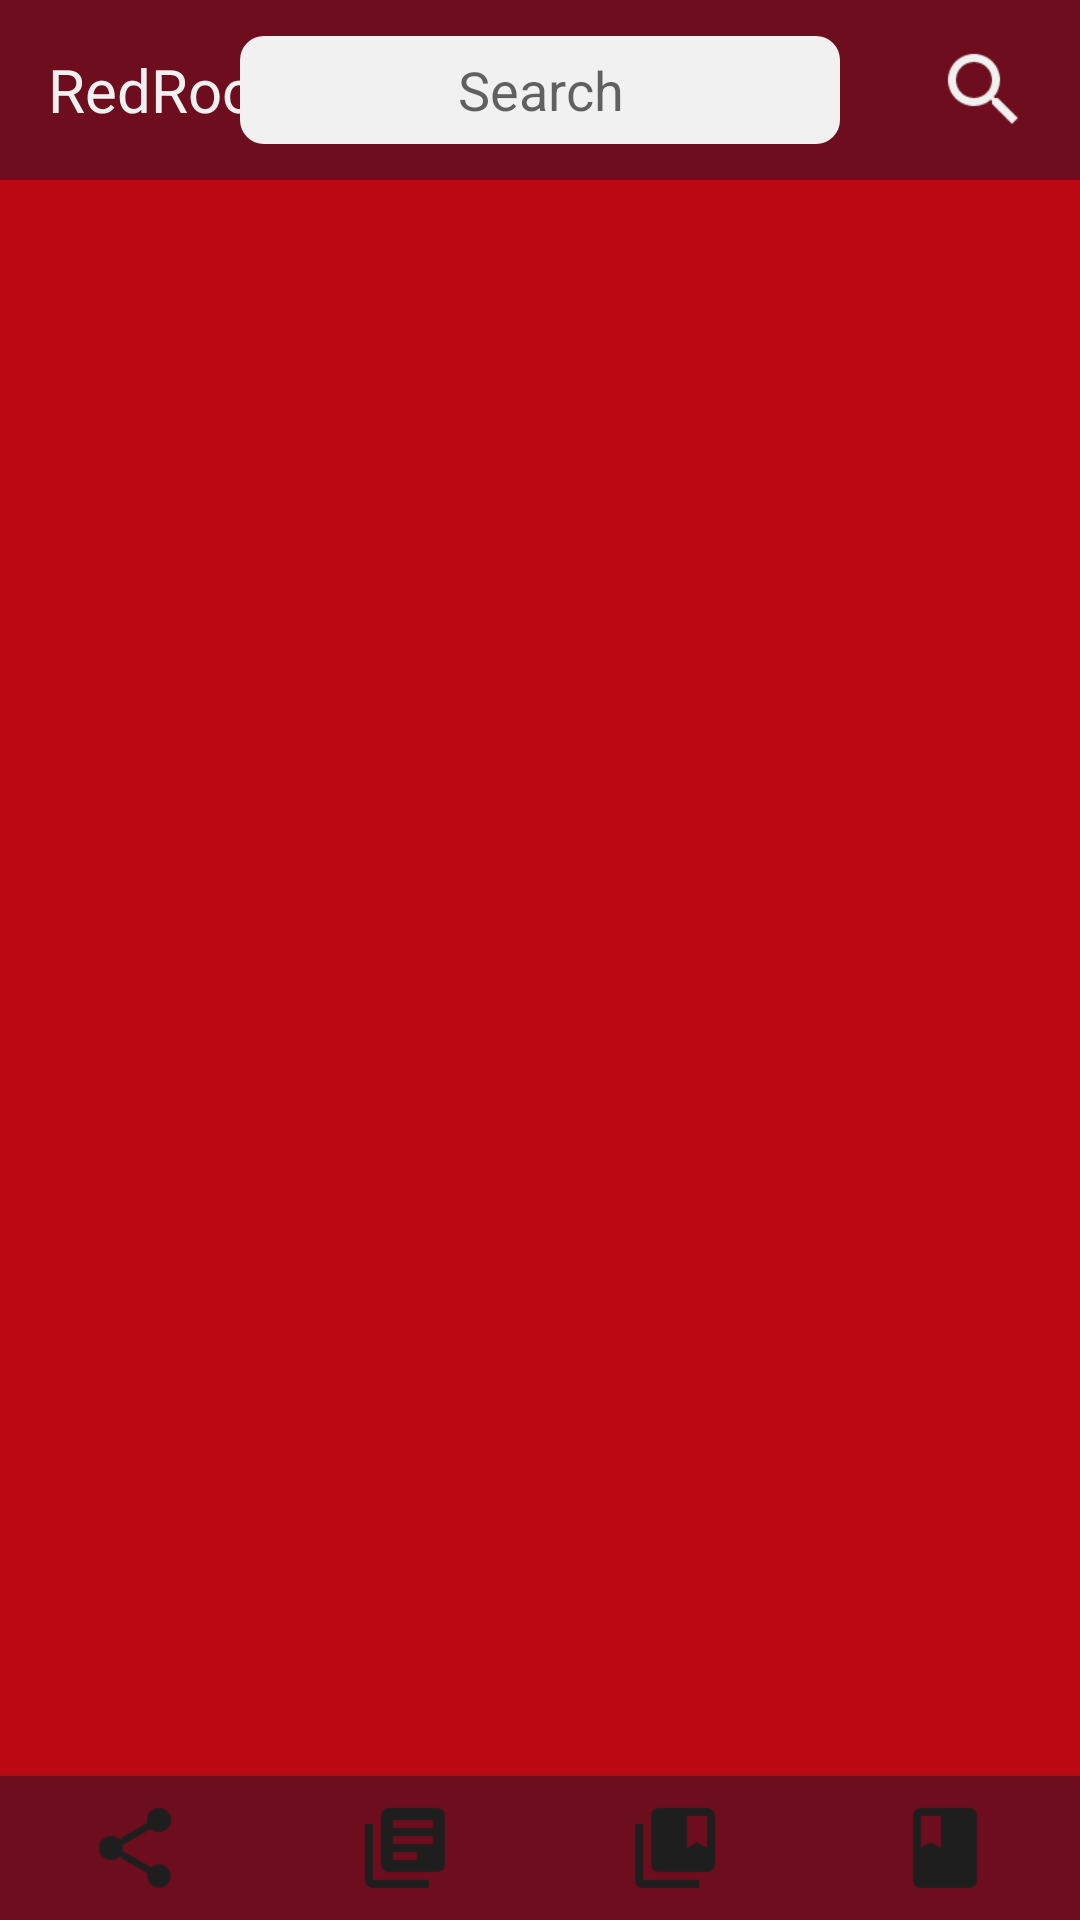

Reconstruct the res/layout file that produces this screen, plus the resources it refers to.
<!-- AndroidManifest.xml: application theme AppTheme -->
<!-- res/layout/activity_main.xml -->
<?xml version="1.0" encoding="utf-8"?>
<LinearLayout xmlns:android="http://schemas.android.com/apk/res/android"
    xmlns:tools="http://schemas.android.com/tools"
    android:layout_width="match_parent"
    android:layout_height="match_parent"
    android:orientation="vertical"
    tools:context="com.example.android.redroom.MainActivity">

    <include
        layout="@layout/search_toolbar"
        android:layout_width="match_parent"
        android:layout_height="@dimen/container_large" />

    <android.support.v4.view.ViewPager
        android:id="@+id/general_view_pager"
        android:layout_width="match_parent"
        android:layout_height="0dp"
        android:background="@color/redRoomMain"
        android:layout_weight="1"
        android:clipToPadding="true" />

        <LinearLayout
            android:id="@+id/general_menu"
            android:layout_width="match_parent"
            android:layout_height="@dimen/container_medium"
            android:background="@color/colorPrimary"
            android:elevation="@dimen/margin_medium"
            android:orientation="horizontal">

            <ImageView
                android:contentDescription="@string/fragment_red_room"
                android:id="@+id/menu_red_room"
                style="@style/MenuImages"
                android:src="@drawable/ic_share_dark_24px" />

            <ImageView
                android:contentDescription="@string/fragment_browse"
                android:id="@+id/menu_browse"
                style="@style/MenuImages"
                android:src="@drawable/ic_library_books_dark_24px" />

            <ImageView
                android:contentDescription="@string/fragment_collection"
                android:id="@+id/menu_collection"
                style="@style/MenuImages"
                android:src="@drawable/ic_collections_bookmark_dark_24px" />

            <ImageView
                android:contentDescription="@string/fragment_borrow"
                android:id="@+id/menu_borrow"
                style="@style/MenuImages"
                android:src="@drawable/ic_book_dark_24px" />
        </LinearLayout>

</LinearLayout>
<!-- res/layout/search_toolbar.xml (included above) -->
<?xml version="1.0" encoding="utf-8"?>
<android.support.design.widget.AppBarLayout xmlns:android="http://schemas.android.com/apk/res/android"
    xmlns:app="http://schemas.android.com/apk/res-auto"
    xmlns:tools="http://schemas.android.com/tools"
    android:id="@+id/toolbar"
    android:layout_width="match_parent"
    android:layout_height="wrap_content">

    <android.support.v7.widget.Toolbar
        android:layout_width="match_parent"
        android:layout_height="@dimen/container_large"
        android:background="@color/colorPrimary"
        android:elevation="@dimen/margin_medium"
        app:contentInsetLeft="0dp"
        app:contentInsetStart="0dp">

        <RelativeLayout
            android:layout_width="match_parent"
            android:layout_height="@dimen/container_large">

            <TextView
                android:id="@+id/general_title"
                android:layout_width="wrap_content"
                android:layout_height="wrap_content"
                android:layout_centerVertical="true"
                android:layout_marginLeft="@dimen/margin_large"
                android:layout_marginStart="@dimen/margin_large"
                android:contentDescription="@string/app_name"
                android:textColor="@color/colorAccent"
                android:textSize="@dimen/text_large"
                tools:text="@string/app_name" />

            <EditText
                android:id="@+id/search_view"
                android:layout_width="@dimen/container_xlarge"
                android:layout_height="@dimen/container_medium"
                android:layout_centerInParent="true"
                android:layout_gravity="center"
                android:layout_margin="@dimen/margin_medium_large"
                android:background="@drawable/btn_search"
                android:gravity="center"
                android:hint="@string/search"
                android:imeOptions="actionDone"
                android:inputType="textCapSentences"
                android:textSize="@dimen/text_medium" />

            <ImageView
                android:id="@+id/search_btn"
                android:layout_width="@dimen/container_small"
                android:layout_height="@dimen/container_small"
                android:layout_alignParentEnd="true"
                android:layout_alignParentRight="true"
                android:layout_centerVertical="true"
                android:layout_marginEnd="@dimen/margin_large"
                android:layout_marginRight="@dimen/margin_large"
                android:contentDescription="@string/search"
                android:src="@drawable/ic_search_bright_24px" />
        </RelativeLayout>
    </android.support.v7.widget.Toolbar>
</android.support.design.widget.AppBarLayout>
<!-- resources referenced by this layout -->
<resources>
  <color name="colorAccent">#F1F1F1</color>
  <color name="colorPrimary">#6D0D1D</color>
  <color name="redRoomMain">#BD0A12</color>
  <dimen name="container_large">60dp</dimen>
  <dimen name="container_medium">48dp</dimen>
  <dimen name="container_small">32dp</dimen>
  <dimen name="container_xlarge">200dp</dimen>
  <dimen name="margin_large">16dp</dimen>
  <dimen name="margin_medium">8dp</dimen>
  <dimen name="margin_medium_large">12dp</dimen>
  <dimen name="text_large">20sp</dimen>
  <dimen name="text_medium">18sp</dimen>
  <!-- drawable btn_search (drawable) -->
  <?xml version="1.0" encoding="utf-8"?>
  <shape xmlns:android="http://schemas.android.com/apk/res/android">
      <solid android:color="@color/colorAccent" />
      <corners android:radius="@dimen/margin_medium" />
  </shape>
  <!-- drawable ic_book_dark_24px: png bitmap (drawable-hdpi, 334 bytes) -->
  <!-- drawable ic_collections_bookmark_dark_24px: png bitmap (drawable-hdpi, 355 bytes) -->
  <!-- drawable ic_library_books_dark_24px: png bitmap (drawable-hdpi, 360 bytes) -->
  <!-- drawable ic_search_bright_24px: png bitmap (drawable-hdpi, 620 bytes) -->
  <!-- drawable ic_share_dark_24px: png bitmap (drawable-hdpi, 754 bytes) -->
  <string name="app_name">RedRoom</string>
  <string name="fragment_borrow">Borrowed Books</string>
  <string name="fragment_browse">Browse</string>
  <string name="fragment_collection">My Collection</string>
  <string name="fragment_red_room">RedRoom</string>
  <string name="search">Search</string>
  <style name="MenuImages">
          <item name="android:layout_width">0dp</item>
          <item name="android:layout_weight">1</item>
          <item name="android:layout_height">@dimen/container_small</item>
          <item name="android:gravity">center</item>
          <item name="android:layout_gravity">center</item>
      </style>
  <style name="AppTheme" parent="Theme.AppCompat.Light.NoActionBar">
          
          <item name="colorPrimary">@color/colorPrimary</item>
          <item name="colorPrimaryDark">@color/colorPrimaryDark</item>
          <item name="colorAccent">@color/colorAccent</item>
          <item name="android:textColor">@color/colorPrimaryDark</item>
      </style>
  <color name="colorPrimaryDark">#1E1E1E</color>
</resources>
